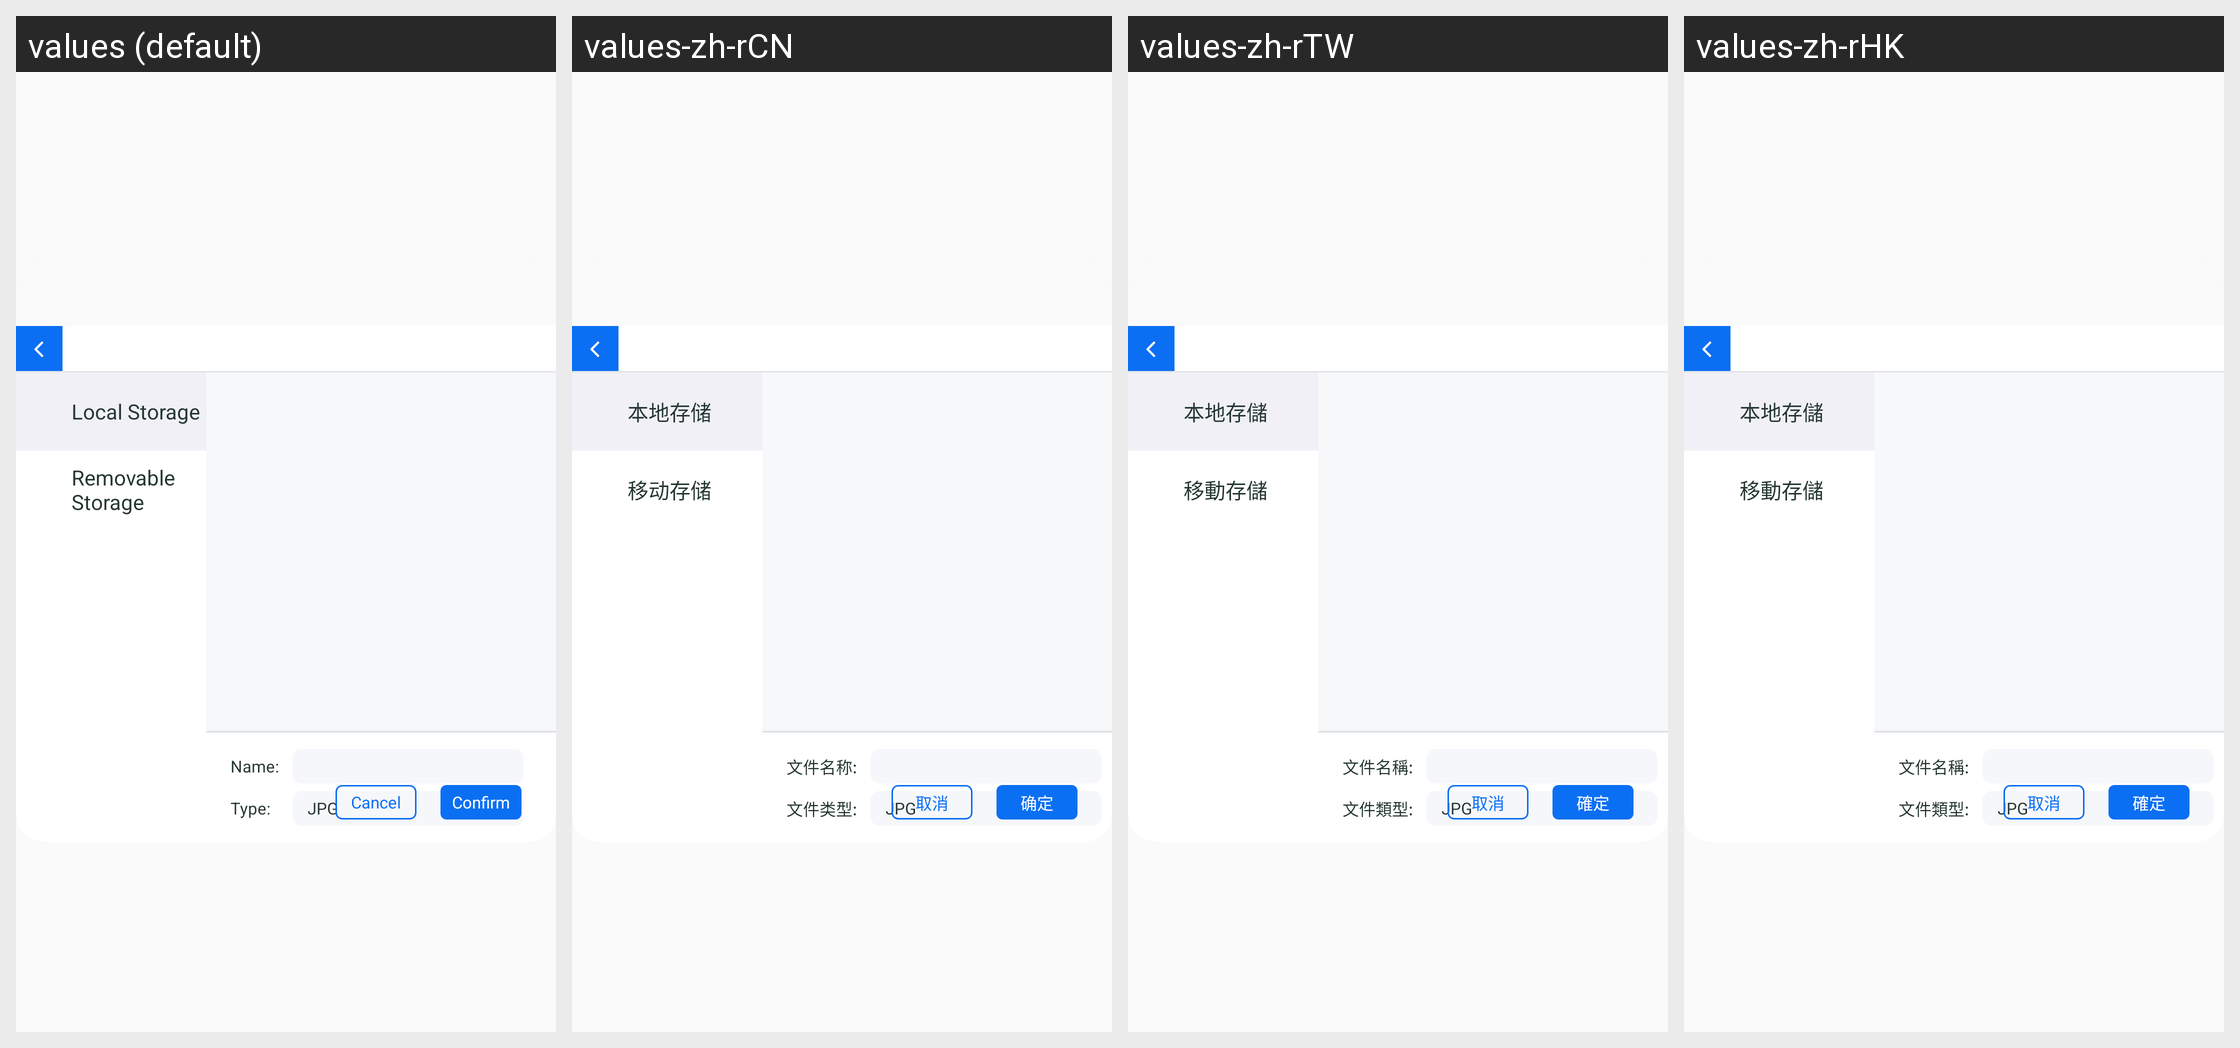

Translations of the strings shown on this Android screen, per locale in the grid:
Android screen res/layout/factory_file_browser.xml rendered under 4 locales, left to right: values (default), values-zh-rCN, values-zh-rTW, values-zh-rHK. Device: Nexus 5 (rendered at 1080×1920; each locale shown at half size, 540×960, under a caption strip naming it); theme AppTheme.
Strings drawn on this screen, with the default value and each locale's value (text and hints the layout hard-codes, and strings that could not be matched under every locale, appear in the picture but are not listed):

factory_fb_local_storage
  values: Local Storage
  values-zh-rCN: 本地存储
  values-zh-rTW: 本地存儲
  values-zh-rHK: 本地存儲

factory_fb_usb_storage
  values: Removable Storage
  values-zh-rCN: 移动存储
  values-zh-rTW: 移動存儲
  values-zh-rHK: 移動存儲

factory_fb_save_file_name
  values: Name:
  values-zh-rCN: 文件名称:
  values-zh-rTW: 文件名稱:
  values-zh-rHK: 文件名稱:

factory_fb_save_file_type
  values: Type:
  values-zh-rCN: 文件类型:
  values-zh-rTW: 文件類型:
  values-zh-rHK: 文件類型:

factory_fb_file_jpg
  values: JPG
  values-zh-rCN: JPG
  values-zh-rTW: JPG
  values-zh-rHK: JPG

factory_fb_btn_ok
  values: Confirm
  values-zh-rCN: 确定
  values-zh-rTW: 確定
  values-zh-rHK: 確定

factory_fb_btn_cancle
  values: Cancel
  values-zh-rCN: 取消
  values-zh-rTW: 取消
  values-zh-rHK: 取消
